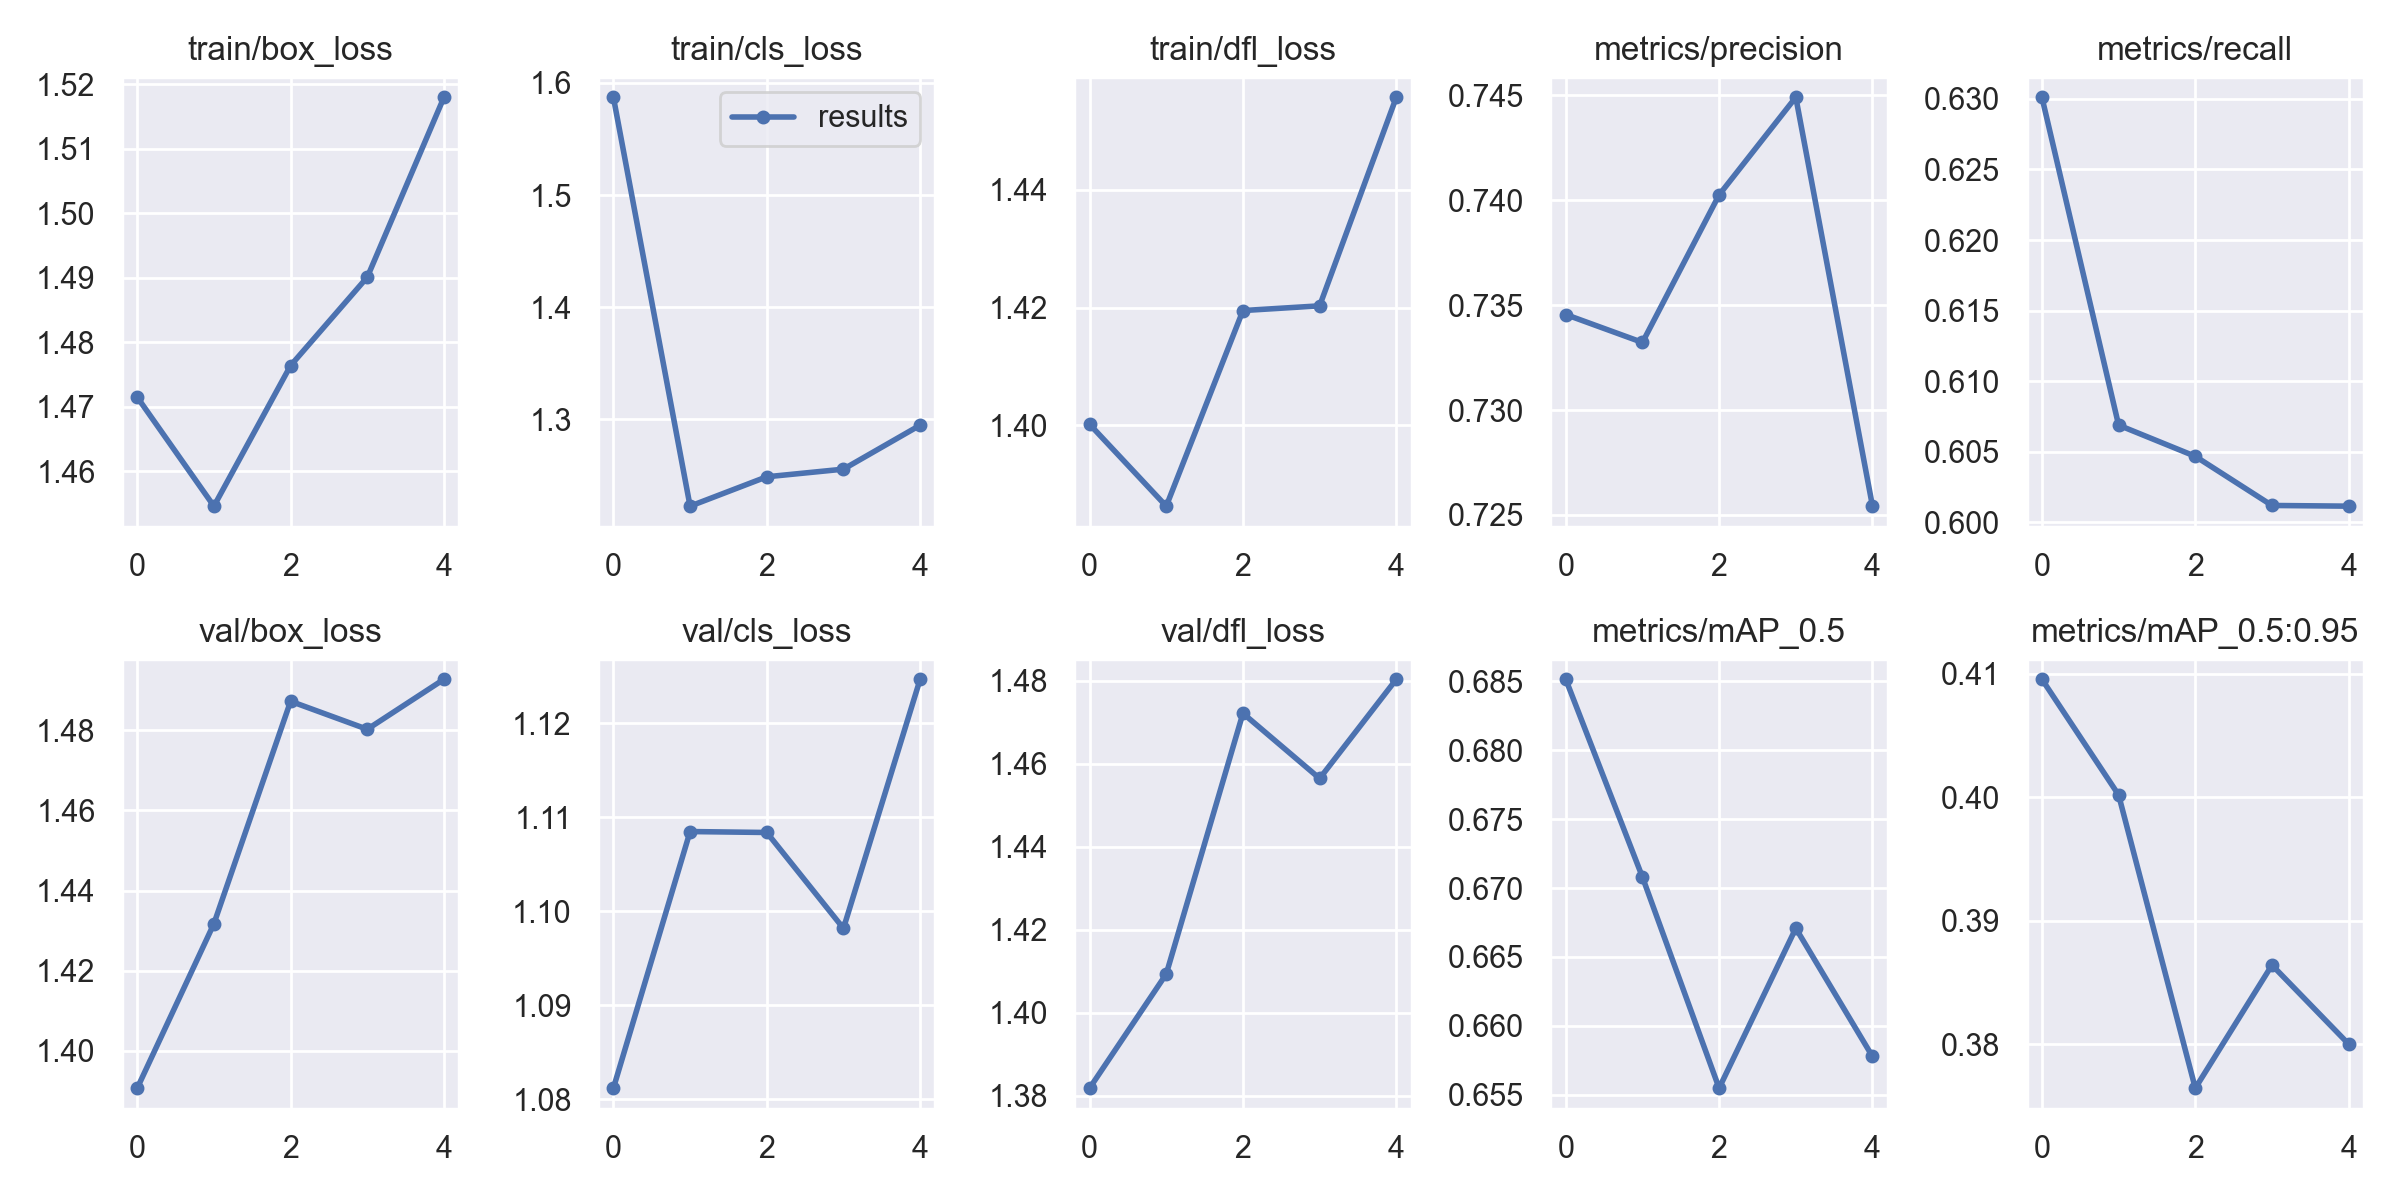

Data behind this chart, as committed beside it:
epoch, train/box_loss, train/cls_loss, train/dfl_loss, metrics/precision, metrics/recall, metrics/mAP_0.5, metrics/mAP_0.5:0.95, val/box_loss, val/cls_loss, val/dfl_loss, x/lr0, x/lr1, x/lr2
0, 1.472, 1.587, 1.4, 0.7346, 0.6301, 0.6852, 0.4096, 1.391, 1.081, 1.382, 0.07008, 0.003325, 0.003325
1, 1.455, 1.223, 1.386, 0.7332, 0.6069, 0.6708, 0.4002, 1.432, 1.109, 1.409, 0.03876, 0.00534, 0.00534
2, 1.476, 1.249, 1.419, 0.7402, 0.6047, 0.6555, 0.3764, 1.487, 1.108, 1.472, 0.00612, 0.006035, 0.006035
3, 1.49, 1.256, 1.42, 0.7449, 0.6012, 0.6671, 0.3864, 1.48, 1.098, 1.456, 0.00406, 0.00406, 0.00406
4, 1.518, 1.295, 1.456, 0.7254, 0.6011, 0.6578, 0.38, 1.493, 1.125, 1.48, 0.00406, 0.00406, 0.00406
